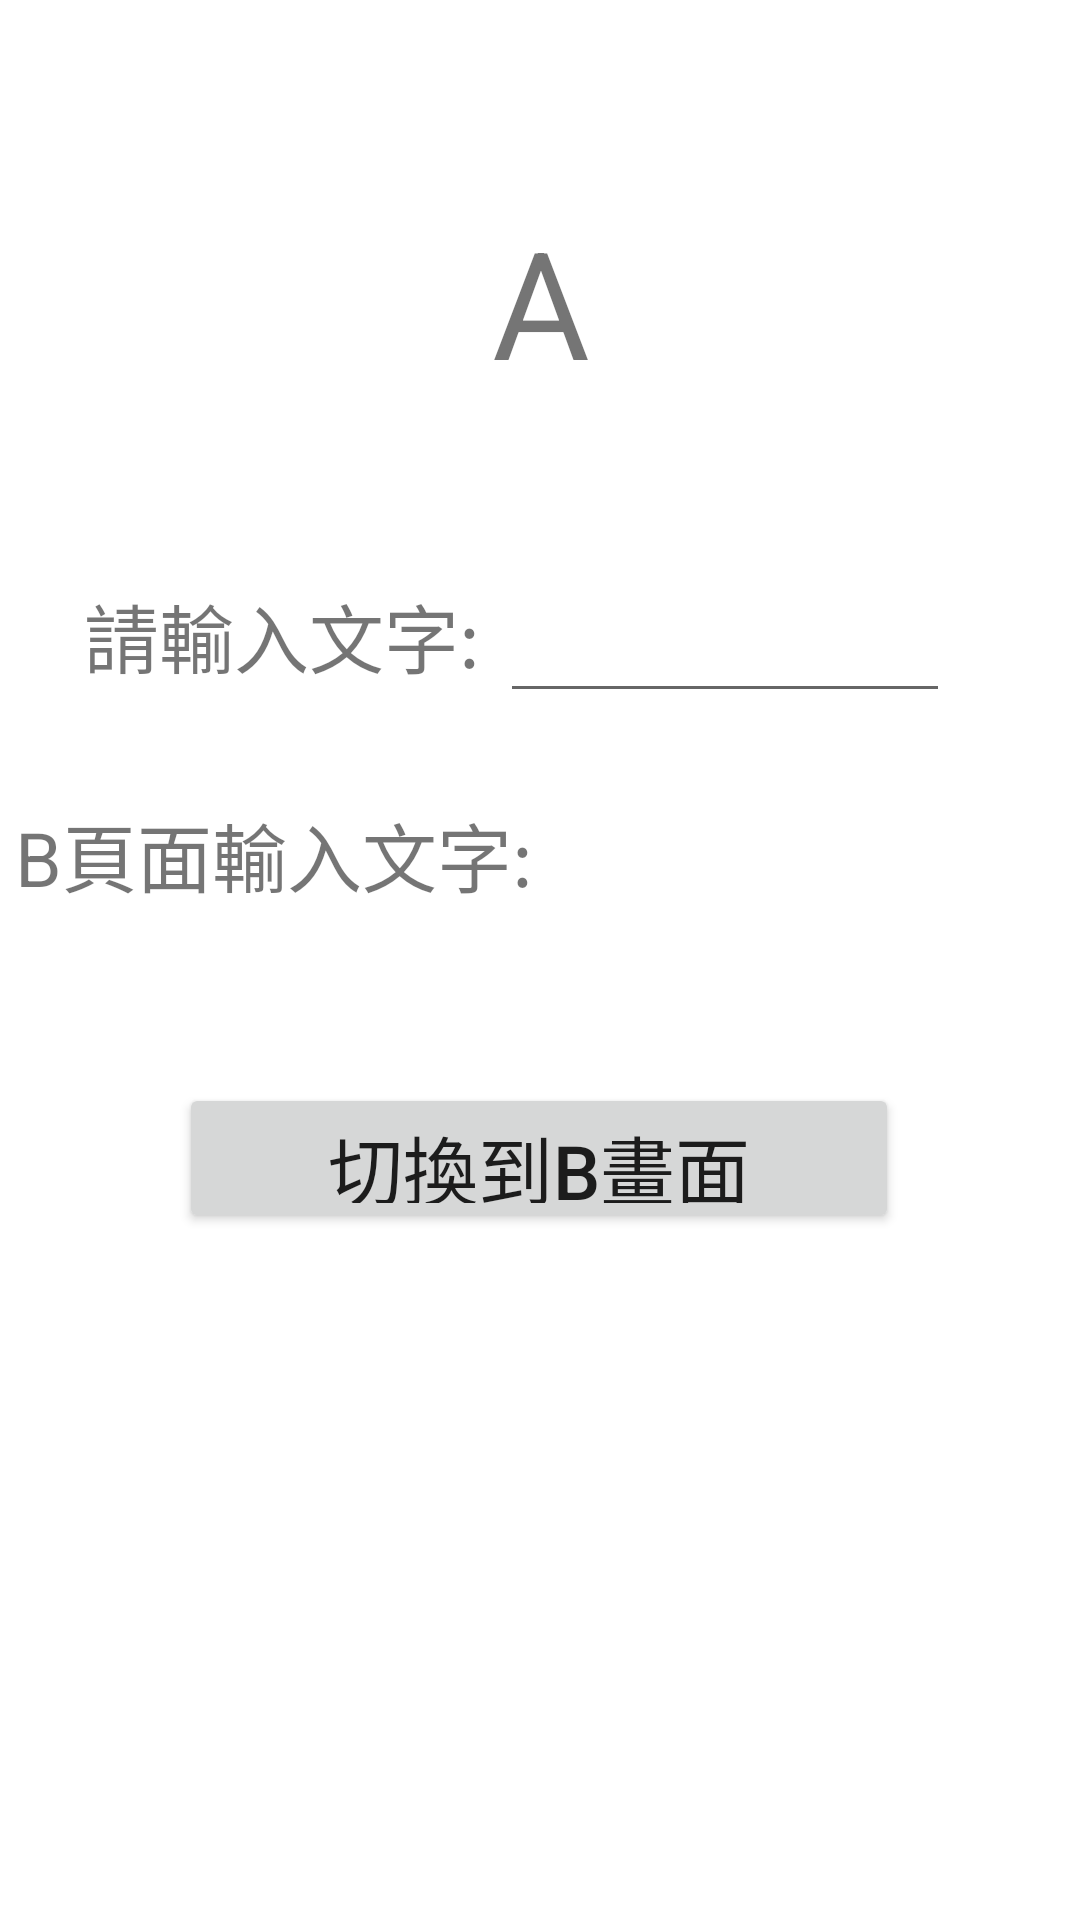

The Android layout XML behind this screen, and the referenced resources:
<!-- AndroidManifest.xml: application theme Theme.Basic7 -->
<!-- res/layout/activity_main.xml -->
<?xml version="1.0" encoding="utf-8"?>
<androidx.constraintlayout.widget.ConstraintLayout xmlns:android="http://schemas.android.com/apk/res/android"
    xmlns:app="http://schemas.android.com/apk/res-auto"
    xmlns:tools="http://schemas.android.com/tools"
    android:layout_width="match_parent"
    android:layout_height="match_parent"
    tools:context=".MainActivity">

    <TextView
        android:id="@+id/textView"
        android:layout_width="100dp"
        android:layout_height="100dp"
        android:gravity="center"
        android:text="A"
        android:textSize="50sp"
        app:layout_constraintBottom_toBottomOf="parent"
        app:layout_constraintHorizontal_bias="0.501"
        app:layout_constraintLeft_toLeftOf="parent"
        app:layout_constraintRight_toRightOf="parent"
        app:layout_constraintTop_toTopOf="parent"
        app:layout_constraintVertical_bias="0.093" />

    <TextView
        android:id="@+id/textView2"
        android:layout_width="150dp"
        android:layout_height="35dp"
        android:text="請輸入文字:"
        android:textSize="25sp"
        app:layout_constraintBottom_toBottomOf="parent"
        app:layout_constraintHorizontal_bias="0.134"
        app:layout_constraintLeft_toLeftOf="parent"
        app:layout_constraintRight_toRightOf="parent"
        app:layout_constraintTop_toTopOf="parent"
        app:layout_constraintVertical_bias="0.32" />

    <TextView
        android:id="@+id/textView3"
        android:layout_width="350dp"
        android:layout_height="35dp"
        android:text="B頁面輸入文字:"
        android:textSize="25sp"
        app:layout_constraintBottom_toBottomOf="parent"
        app:layout_constraintHorizontal_bias="0.491"
        app:layout_constraintLeft_toLeftOf="parent"
        app:layout_constraintRight_toRightOf="parent"
        app:layout_constraintTop_toTopOf="parent"
        app:layout_constraintVertical_bias="0.441" />

    <EditText
        android:id="@+id/editTextTextPersonName"
        android:layout_width="150dp"
        android:layout_height="50dp"
        android:ems="10"
        android:inputType="textPersonName"
        app:layout_constraintBottom_toBottomOf="parent"
        app:layout_constraintEnd_toEndOf="parent"
        app:layout_constraintHorizontal_bias="0.793"
        app:layout_constraintStart_toStartOf="parent"
        app:layout_constraintTop_toTopOf="parent"
        app:layout_constraintVertical_bias="0.318" />

    <Button
        android:id="@+id/button"
        android:layout_width="240dp"
        android:layout_height="50dp"
        android:text="切換到B畫面"
        android:onClick="Aswitch"
        android:textSize="25sp"
        app:layout_constraintBottom_toBottomOf="parent"
        app:layout_constraintEnd_toEndOf="parent"
        app:layout_constraintHorizontal_bias="0.497"
        app:layout_constraintStart_toStartOf="parent"
        app:layout_constraintTop_toTopOf="parent"
        app:layout_constraintVertical_bias="0.612" />

</androidx.constraintlayout.widget.ConstraintLayout>
<!-- resources referenced by this layout -->
<resources>
  <style name="Theme.Basic7" parent="Theme.MaterialComponents.DayNight.DarkActionBar">
          
          <item name="colorPrimary">@color/purple_500</item>
          <item name="colorPrimaryVariant">@color/purple_700</item>
          <item name="colorOnPrimary">@color/white</item>
          
          <item name="colorSecondary">@color/teal_200</item>
          <item name="colorSecondaryVariant">@color/teal_700</item>
          <item name="colorOnSecondary">@color/black</item>
          
          <item name="android:statusBarColor" tools:targetApi="l">?attr/colorPrimaryVariant</item>
          
      </style>
  <!-- not gathered from this repository: default colours our renderer supplied (Android Studio template values) -->
  <color name="purple_500">#FF6200EE</color>
  <color name="purple_700">#FF3700B3</color>
  <color name="teal_200">#FF03DAC5</color>
  <color name="teal_700">#FF018786</color>
  <color name="black">#FF000000</color>
  <color name="white">#FFFFFFFF</color>
</resources>
